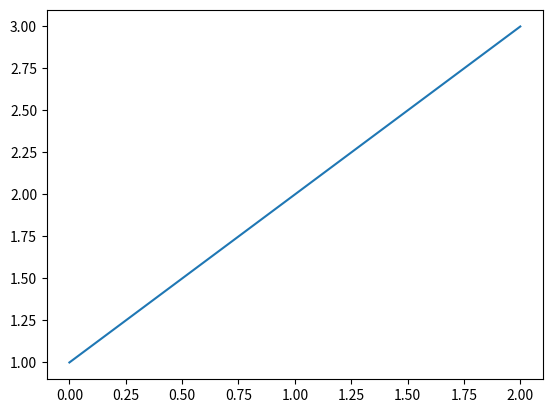
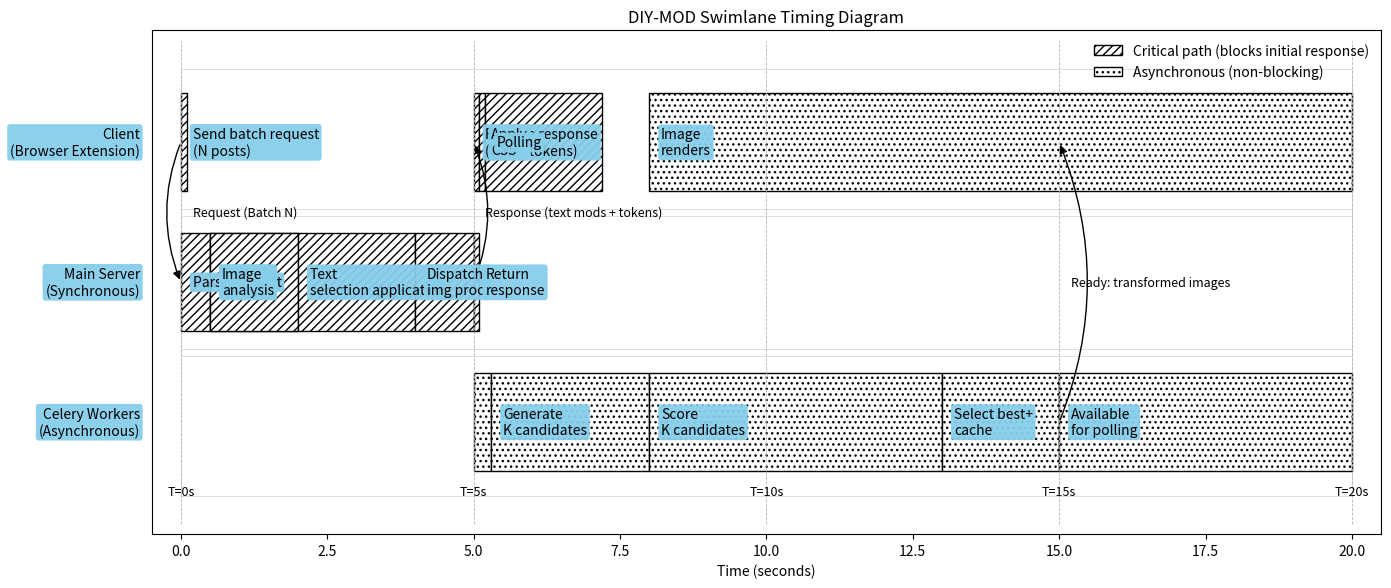

Here is the Python script that generated these plots, in order:
# Regenerate the swimlane timing diagram and save to /mnt/data with correct filenames.
import matplotlib.pyplot as plt
from matplotlib.patches import Rectangle, FancyArrowPatch
import matplotlib as mpl

import os
import matplotlib.pyplot as plt

output_dir = "~/Desktop/images/"
if not os.path.exists(output_dir):
    os.makedirs(output_dir)

plt.plot([1, 2, 3])
plt.savefig(os.path.join(output_dir, "my_figure.png"))

client = "Client" + "\n" + "(Browser Extension)"
server = "Main Server" + "\n" + "(Synchronous)"
celery = "Celery Workers" + "\n" + "(Asynchronous)"
# Config
T_MIN, T_MAX = 0, 20
lanes = [
    {"name": client, "y": 2},
    {"name": server, "y": 1},
    {"name": celery, "y": 0},
]
lane_blocks = {
    client: [
        ("Send batch request" +"\n"+ "(N posts)", 0.00, 0.10, "critical"),
        ("Receive response" +"\n"+ "(text + tokens)", 5.00, 5.10, "critical"),
        ("Apply" +"\n"+ "CSS", 5.10, 5.20, "critical"),
        ("Polling", 5.20, 7.20, "critical"),
        ("Image" +"\n"+ "renders", 8.00, 20.00, "async"),
    ],
    server: [
        ("Parse request", 0.00, 0.50, "critical"),
        ("Text" + "\n" + "analysis", 0.50, 2.00, "critical"),
        ("Image" + "\n" + "analysis", 0.50, 2.00, "critical"),
        ("Text" + "\n" + "selection application", 2.00, 4.00, "critical"),
        ("Dispatch" + "\n" + "img proc.", 4.00, 5.00, "critical"),
        ("Return" + "\n" + "response", 5.00, 5.10, "critical"),
    ],
    celery: [
        ("", 5.00, 5.30, "async"),
        ("Generate" + "\n" + "K candidates", 5.30, 8.00, "async"),
        ("Score" + "\n" + "K candidates", 8.00, 13.00, "async"),
        ("Select best+" + "\n" + "cache", 13.00, 15.00, "async"),
        ("Available" + "\n" + "for polling", 15.00, 20.00, "async"),
    ],
}
arrows = [
    (0.00, client, server, "Request (Batch N)"),
    (5.00, server, client, "Response (text mods + tokens)"),
    (15.00, celery, client, "Ready: transformed images"),
]
vlines = [0, 5, 10, 15, 20]

mpl.rcParams['pdf.fonttype'] = 42
mpl.rcParams['ps.fonttype'] = 42

fig, ax = plt.subplots(figsize=(14, 6), dpi=150)
lane_height = 0.7
lane_gap = 0.35
text_bbox = dict(facecolor='skyblue', alpha=0.95, boxstyle='round,pad=0.2', edgecolor='none')

# Lane backgrounds and labels
for lane in lanes:
    y = lane["y"]
    ax.add_patch(Rectangle((T_MIN, y - lane_height/2 - lane_gap/2),
                           T_MAX - T_MIN, lane_height + lane_gap,
                           fill=False, linewidth=0.6, edgecolor='0.85'))
    ax.text(T_MIN - 0.7, y, lane["name"], va='center', ha='right', fontsize=10, bbox=text_bbox)

def draw_block(y, t0, t1, label, style):
    width = max(t1 - t0, 0.05)
    hatch = '////' if style == "critical" else '...'
    rect = Rectangle((t0, y - lane_height/2), width, lane_height,
                     facecolor='white', edgecolor='black', hatch=hatch, linewidth=1.0)
    ax.add_patch(rect)
    ax.text(t0 + 0.2, y, label, va='center', ha='left', fontsize=10, clip_on=True, wrap=True, bbox=text_bbox)

for lane in lanes:
    y = lane["y"]
    for (label, t0, t1, style) in lane_blocks.get(lane["name"], []):
        draw_block(y, t0, t1, label, style)

def lane_y(name):
    for l in lanes:
        if l["name"] == name:
            return l["y"]
    raise ValueError(name)

for t, src, dst, text in arrows:
    y0, y1 = lane_y(src), lane_y(dst)
    arrow = FancyArrowPatch((t, y0), (t, y1),
                            arrowstyle='-|>', mutation_scale=12,
                            linewidth=1.0, color='black',
                            connectionstyle="arc3,rad=0.2")
    ax.add_patch(arrow)
    ax.text(t + 0.2, (y0 + y1) / 2, text, fontsize=9, va='center', ha='left')

for x in vlines:
    ax.axvline(x=x, ymin=0.02, ymax=0.98, linestyle='--', linewidth=0.6, color='0.7')
    ax.text(x, -0.45, f"T={x}s", fontsize=9, ha='center', va='top')

ax.set_xlim(T_MIN - 0.5, T_MAX + 0.5)
ax.set_ylim(-0.8, 2.8)
ax.set_yticks([])
ax.set_xlabel("Time (seconds)")
ax.set_title("DIY‑MOD Swimlane Timing Diagram", fontsize=12)

legend_patches = [
    Rectangle((0,0),1,1, facecolor='white', edgecolor='black', hatch='////', linewidth=1.0),
    Rectangle((0,0),1,1, facecolor='white', edgecolor='black', hatch='...', linewidth=1.0),
]
ax.legend(legend_patches, ["Critical path (blocks initial response)", "Asynchronous (non‑blocking)"],
          loc='upper right', fontsize=10, frameon=False)

fig.tight_layout()

# svg_path = "~/Desktop/images/DIY-MOD_swimlane.svg"
pdf_path = "DIY-MOD_swimlane.pdf"
png_path = "DIY-MOD_swimlane.png"

fig.savefig(os.path.join(output_dir,pdf_path))
fig.savefig(os.path.join(output_dir,png_path), dpi=200)

# (svg_path, pdf_path, png_path)